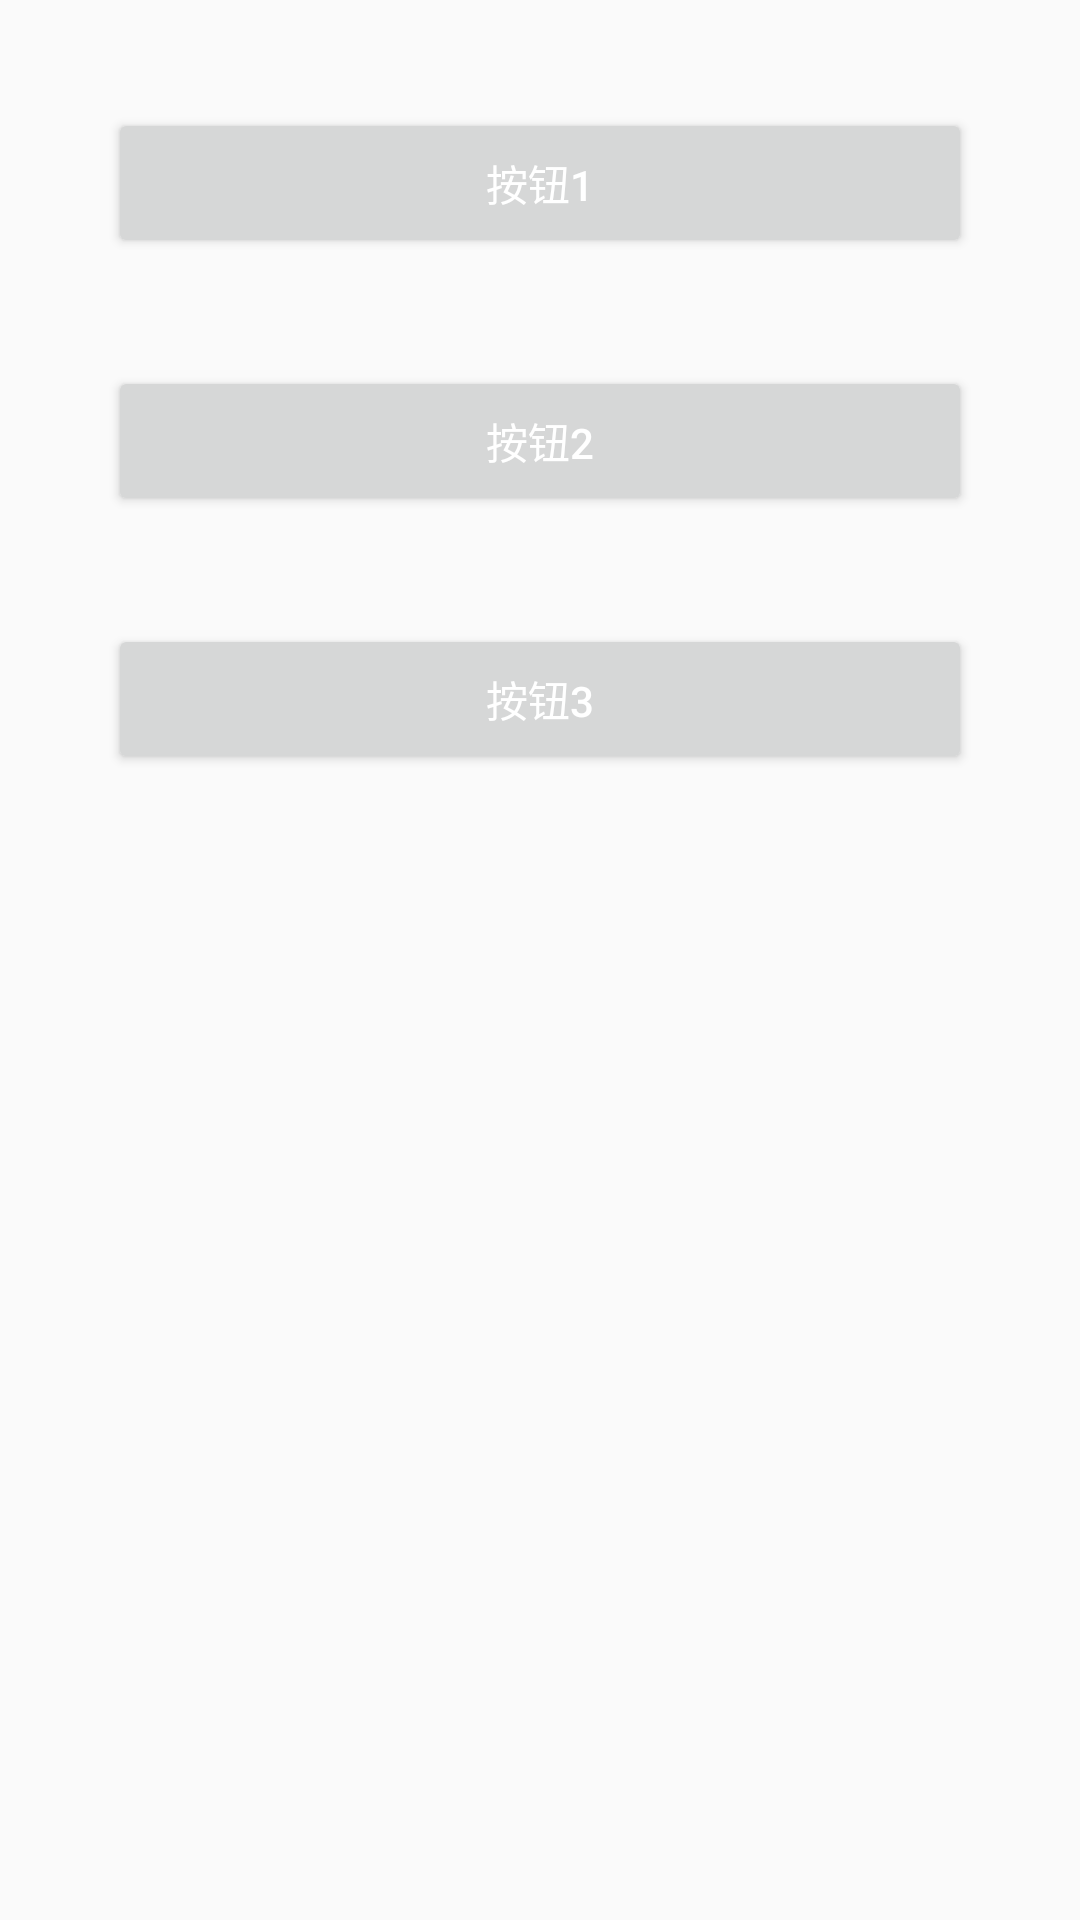

Reconstruct the res/layout file that produces this screen, plus the resources it refers to.
<!-- AndroidManifest.xml: application theme AppTheme -->
<!-- res/layout/activity_three.xml -->
<?xml version="1.0" encoding="utf-8"?>
<androidx.constraintlayout.widget.ConstraintLayout xmlns:android="http://schemas.android.com/apk/res/android"
    xmlns:app="http://schemas.android.com/apk/res-auto"
    xmlns:tools="http://schemas.android.com/tools"
    android:layout_width="match_parent"
    android:layout_height="match_parent"
    tools:context=".activity.ThreeActivity">

    <Button
        android:id="@+id/btn_one"
        android:layout_width="0dp"
        android:layout_height="50dp"
        android:layout_margin="36dp"
        android:text="按钮1"
        android:textColor="#ffffff"
        app:layout_constraintEnd_toEndOf="parent"
        app:layout_constraintStart_toStartOf="parent"
        app:layout_constraintTop_toTopOf="parent" />

    <Button
        android:id="@+id/btn_two"
        android:layout_width="0dp"
        android:layout_height="50dp"
        android:layout_margin="36dp"
        android:text="按钮2"
        android:textColor="#ffffff"
        app:layout_constraintEnd_toEndOf="parent"
        app:layout_constraintStart_toStartOf="parent"
        app:layout_constraintTop_toBottomOf="@+id/btn_one" />


    <Button
        android:id="@+id/btn_three"
        android:layout_width="0dp"
        android:layout_height="50dp"
        android:layout_margin="36dp"
        android:text="按钮3"
        android:textColor="#ffffff"
        app:layout_constraintEnd_toEndOf="parent"
        app:layout_constraintStart_toStartOf="parent"
        app:layout_constraintTop_toBottomOf="@+id/btn_two" />

</androidx.constraintlayout.widget.ConstraintLayout>
<!-- resources referenced by this layout -->
<resources>
  <style name="AppTheme" parent="Theme.AppCompat.Light.NoActionBar">
          
          <item name="colorPrimary">@color/colorPrimary</item>
          <item name="colorPrimaryDark">@color/colorPrimaryDark</item>
          <item name="colorAccent">@color/colorAccent</item>
      </style>
  <!-- not gathered from this repository: default colours our renderer supplied (Android Studio template values) -->
  <color name="colorPrimary">#FF6200EE</color>
  <color name="colorPrimaryDark">#FF3700B3</color>
  <color name="colorAccent">#FF03DAC5</color>
</resources>
